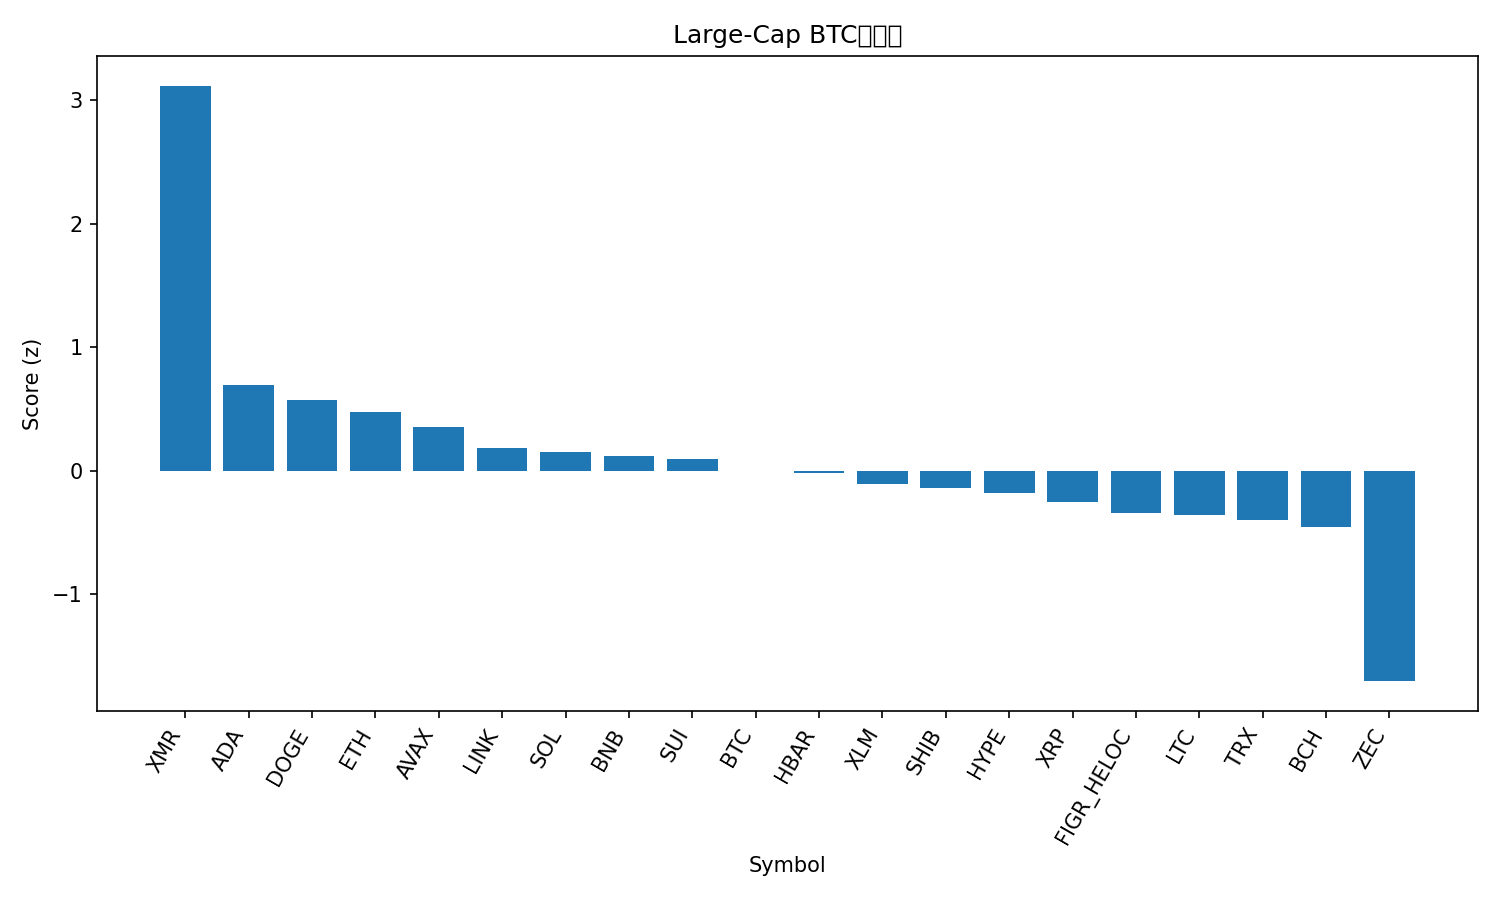

Values plotted in this chart, from the file beside it:
rank, name, symbol, price_btc, price_usd, pct_1h_btc, pct_24h_btc, pct_7d_btc, market_cap_rank, market_cap_usd, volume_usd, score
1, Monero, XMR, 0.007163, 675.3, 1.86, 8.813, 48.39, 14, 12437817309, 475140742, 3.116
2, Cardano, ADA, 4.35e-06, 0.4099, 0.5662, 2.567, -2.454, 12, 15071307416, 657105543, 0.6924
3, Dogecoin, DOGE, 1.53e-06, 0.1445, 0.4657, 2.364, -3.19, 10, 24326134920, 1396965006, 0.573
4, Ethereum, ETH, 0.03407, 3212, 0.5191, 0.4699, -2.767, 2, 387694245677, 25975878071, 0.4745
5, Avalanche, AVAX, 0.0001539, 14.5, 0.08671, 3.407, -1.789, 30, 6246195191, 510955546, 0.3498
6, Chainlink, LINK, 0.0001456, 13.73, 0.09544, 1.725, -2.182, 20, 9724728323, 472349727, 0.1819
7, Solana, SOL, 0.001526, 143.8, 0.2124, -0.1524, 1.549, 6, 81378787571, 6990368404, 0.1549
8, BNB, BNB, 0.009998, 942.6, 0.04564, 0.9925, 2.137, 4, 129863372720, 2707900801, 0.1186
9, Sui, SUI, 1.951e-05, 1.84, 0.1331, 0.5678, -2.864, 27, 6977422388, 928114283, 0.09123
10, Bitcoin, BTC, 1.0, 94246, 0.0, 0.0, 0.0, 1, 1883552809818, 57285024932, 0.0001171
11, Hedera, HBAR, 1.27e-06, 0.1195, 0.151, -0.07619, -8.085, 35, 5112746380, 183387233, -0.02233
12, Stellar, XLM, 2.47e-06, 0.2327, -0.2673, 2.413, -4.66, 25, 7544256323, 162021717, -0.1082
13, Shiba Inu, SHIB, 9.3298e-11, 8.8e-06, -0.2354, 1.717, -4.114, 34, 5183814246, 143305590, -0.1434
14, Hyperliquid, HYPE, 0.0002639, 24.88, -0.04238, 0.4494, -11.05, 31, 5930956105, 215729747, -0.1804
15, XRP, XRP, 2.257e-05, 2.13, -0.1839, 0.5267, -7.663, 5, 129265995230, 3713284676, -0.2536
16, Figure Heloc, FIGR_HELOC, 1.099e-05, 1.036, 0.02869, -2.872, -2.114, 11, 15101149724, 57837239, -0.3459
17, Litecoin, LTC, 0.0008162, 76.94, 0.04669, -2.414, -8.819, 32, 5903965931, 825226189, -0.3624
18, TRON, TRX, 3.23e-06, 0.3049, -0.2532, -1.399, 2.249, 8, 28902590298, 713885164, -0.3985
19, Bitcoin Cash, BCH, 0.006508, 613.5, 0.09378, -4.175, -5.117, 15, 12255596029, 664311349, -0.4542
20, Zcash, ZEC, 0.004139, 390.2, -0.7198, -7.081, -22.92, 28, 6438756096, 673489632, -1.704
21, Canton, CC, 1.48e-06, 0.1396, -1.153, -7.088, -1.539, 33, 5227142360, 25323561, -1.841
